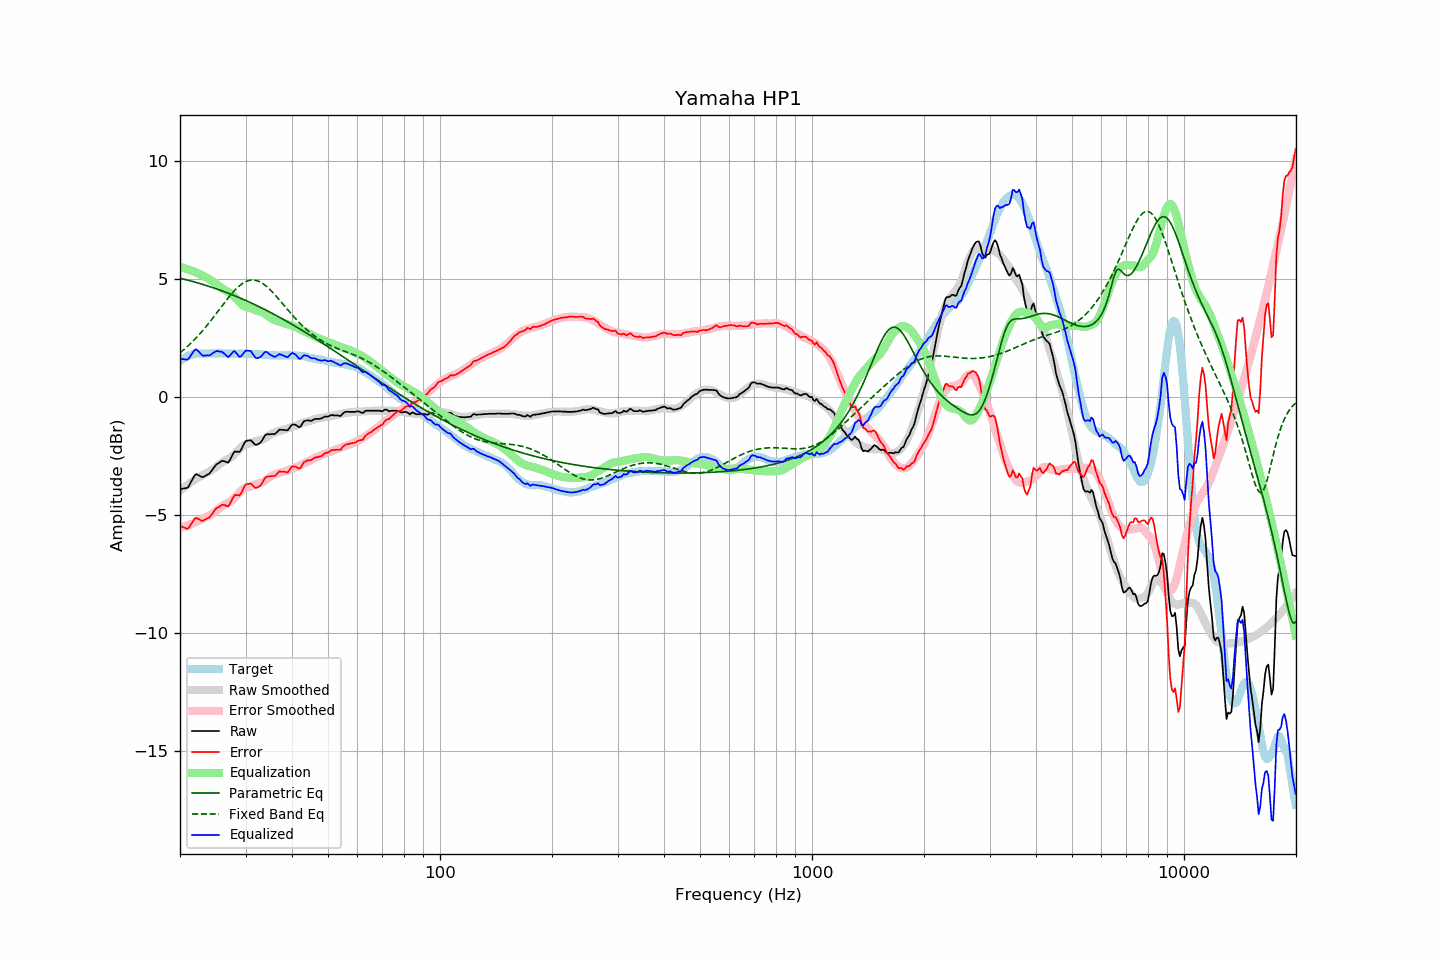

The table this chart was drawn from, first rows:
frequency, raw, error, smoothed, error_smoothed, equalization, parametric_eq, fixed_band_eq, equalized_raw, equalized_smoothed, target
20.00, -3.90, -5.44, -3.96, -5.53, 5.53, 5.05, 1.89, 1.63, 1.57, 1.54
20.20, -3.89, -5.48, -3.90, -5.51, 5.51, 5.03, 1.94, 1.62, 1.60, 1.59
20.40, -3.87, -5.51, -3.85, -5.49, 5.49, 5.01, 2.00, 1.62, 1.64, 1.64
20.61, -3.86, -5.53, -3.79, -5.47, 5.47, 5.00, 2.06, 1.61, 1.67, 1.67
20.81, -3.85, -5.57, -3.74, -5.45, 5.45, 4.98, 2.12, 1.60, 1.70, 1.72
21.02, -3.82, -5.58, -3.69, -5.42, 5.42, 4.96, 2.18, 1.60, 1.73, 1.76
21.23, -3.70, -5.48, -3.64, -5.40, 5.40, 4.94, 2.24, 1.70, 1.76, 1.78
21.44, -3.57, -5.37, -3.59, -5.37, 5.37, 4.93, 2.31, 1.81, 1.78, 1.80
21.66, -3.45, -5.27, -3.55, -5.35, 5.35, 4.91, 2.37, 1.90, 1.80, 1.82
21.87, -3.32, -5.15, -3.50, -5.32, 5.32, 4.89, 2.44, 2.00, 1.82, 1.83
22.09, -3.26, -5.11, -3.46, -5.29, 5.29, 4.87, 2.51, 2.03, 1.84, 1.85
22.31, -3.29, -5.15, -3.41, -5.26, 5.26, 4.85, 2.59, 1.97, 1.85, 1.86
22.54, -3.32, -5.18, -3.38, -5.23, 5.23, 4.83, 2.66, 1.91, 1.86, 1.86
22.76, -3.36, -5.22, -3.34, -5.20, 5.20, 4.81, 2.74, 1.84, 1.86, 1.86
22.99, -3.39, -5.24, -3.30, -5.16, 5.16, 4.79, 2.82, 1.77, 1.86, 1.85
23.22, -3.36, -5.21, -3.26, -5.12, 5.12, 4.77, 2.90, 1.77, 1.86, 1.85
23.45, -3.32, -5.17, -3.23, -5.09, 5.09, 4.75, 2.98, 1.77, 1.86, 1.85
23.69, -3.28, -5.14, -3.19, -5.06, 5.06, 4.72, 3.06, 1.78, 1.86, 1.86
23.92, -3.25, -5.11, -3.16, -5.02, 5.02, 4.70, 3.15, 1.77, 1.86, 1.86
24.16, -3.18, -5.04, -3.11, -4.97, 4.97, 4.68, 3.23, 1.80, 1.86, 1.86
24.40, -3.08, -4.95, -3.07, -4.93, 4.93, 4.66, 3.32, 1.85, 1.86, 1.87
24.65, -2.99, -4.85, -3.02, -4.88, 4.88, 4.63, 3.41, 1.90, 1.86, 1.86
24.89, -2.90, -4.76, -2.98, -4.84, 4.84, 4.61, 3.50, 1.94, 1.86, 1.86
25.14, -2.83, -4.69, -2.93, -4.79, 4.79, 4.59, 3.59, 1.96, 1.86, 1.86
25.39, -2.79, -4.66, -2.87, -4.74, 4.74, 4.56, 3.68, 1.95, 1.86, 1.87
25.65, -2.75, -4.62, -2.82, -4.68, 4.68, 4.54, 3.77, 1.93, 1.86, 1.87
25.91, -2.70, -4.56, -2.77, -4.63, 4.63, 4.51, 3.86, 1.93, 1.86, 1.86
26.16, -2.70, -4.56, -2.72, -4.58, 4.58, 4.49, 3.95, 1.88, 1.86, 1.86
26.43, -2.72, -4.58, -2.68, -4.54, 4.54, 4.46, 4.04, 1.82, 1.86, 1.86
26.69, -2.75, -4.61, -2.64, -4.50, 4.50, 4.44, 4.13, 1.75, 1.86, 1.86
26.96, -2.77, -4.63, -2.61, -4.47, 4.47, 4.41, 4.21, 1.70, 1.86, 1.86
27.23, -2.66, -4.52, -2.57, -4.43, 4.43, 4.39, 4.30, 1.77, 1.85, 1.86
27.50, -2.53, -4.39, -2.52, -4.38, 4.38, 4.36, 4.38, 1.85, 1.85, 1.86
27.77, -2.40, -4.25, -2.47, -4.32, 4.32, 4.33, 4.45, 1.93, 1.85, 1.85
28.05, -2.30, -4.15, -2.41, -4.26, 4.26, 4.30, 4.53, 1.96, 1.85, 1.85
28.33, -2.31, -4.15, -2.33, -4.18, 4.18, 4.28, 4.60, 1.87, 1.85, 1.84
28.62, -2.31, -4.15, -2.26, -4.11, 4.11, 4.25, 4.66, 1.80, 1.85, 1.84
28.90, -2.32, -4.17, -2.19, -4.03, 4.03, 4.22, 4.72, 1.72, 1.85, 1.85
29.19, -2.23, -4.07, -2.12, -3.97, 3.97, 4.19, 4.78, 1.74, 1.84, 1.84
29.48, -2.09, -3.94, -2.06, -3.91, 3.91, 4.16, 4.83, 1.82, 1.84, 1.85
29.78, -1.95, -3.79, -2.02, -3.86, 3.86, 4.13, 4.87, 1.91, 1.84, 1.84
30.08, -1.85, -3.70, -1.99, -3.83, 3.83, 4.10, 4.90, 1.98, 1.84, 1.85
30.38, -1.84, -3.68, -1.98, -3.81, 3.81, 4.07, 4.93, 1.98, 1.84, 1.84
30.68, -1.83, -3.67, -1.96, -3.80, 3.80, 4.04, 4.95, 1.97, 1.84, 1.84
30.99, -1.82, -3.66, -1.94, -3.78, 3.78, 4.01, 4.97, 1.96, 1.83, 1.84
31.30, -1.89, -3.72, -1.92, -3.75, 3.75, 3.98, 4.97, 1.87, 1.83, 1.83
31.61, -1.96, -3.79, -1.89, -3.72, 3.72, 3.94, 4.97, 1.76, 1.83, 1.83
31.93, -2.02, -3.85, -1.86, -3.69, 3.69, 3.91, 4.96, 1.67, 1.83, 1.83
32.24, -2.01, -3.83, -1.84, -3.66, 3.66, 3.88, 4.94, 1.66, 1.82, 1.82
32.57, -1.97, -3.79, -1.83, -3.65, 3.65, 3.85, 4.91, 1.68, 1.82, 1.82
32.89, -1.93, -3.75, -1.82, -3.63, 3.63, 3.81, 4.88, 1.70, 1.81, 1.82
33.22, -1.84, -3.65, -1.80, -3.61, 3.61, 3.78, 4.84, 1.77, 1.81, 1.81
33.55, -1.72, -3.53, -1.77, -3.58, 3.58, 3.75, 4.80, 1.86, 1.80, 1.81
33.89, -1.61, -3.41, -1.73, -3.53, 3.53, 3.71, 4.75, 1.93, 1.80, 1.80
34.23, -1.57, -3.37, -1.69, -3.49, 3.49, 3.68, 4.69, 1.92, 1.80, 1.80
34.57, -1.57, -3.36, -1.64, -3.43, 3.43, 3.64, 4.63, 1.87, 1.79, 1.79
34.92, -1.57, -3.36, -1.59, -3.38, 3.38, 3.61, 4.56, 1.81, 1.79, 1.79
35.27, -1.56, -3.34, -1.55, -3.33, 3.33, 3.57, 4.50, 1.77, 1.78, 1.78
35.62, -1.56, -3.34, -1.52, -3.30, 3.30, 3.54, 4.42, 1.74, 1.78, 1.78
35.97, -1.56, -3.34, -1.49, -3.27, 3.27, 3.50, 4.35, 1.71, 1.78, 1.78
... 635 more rows
